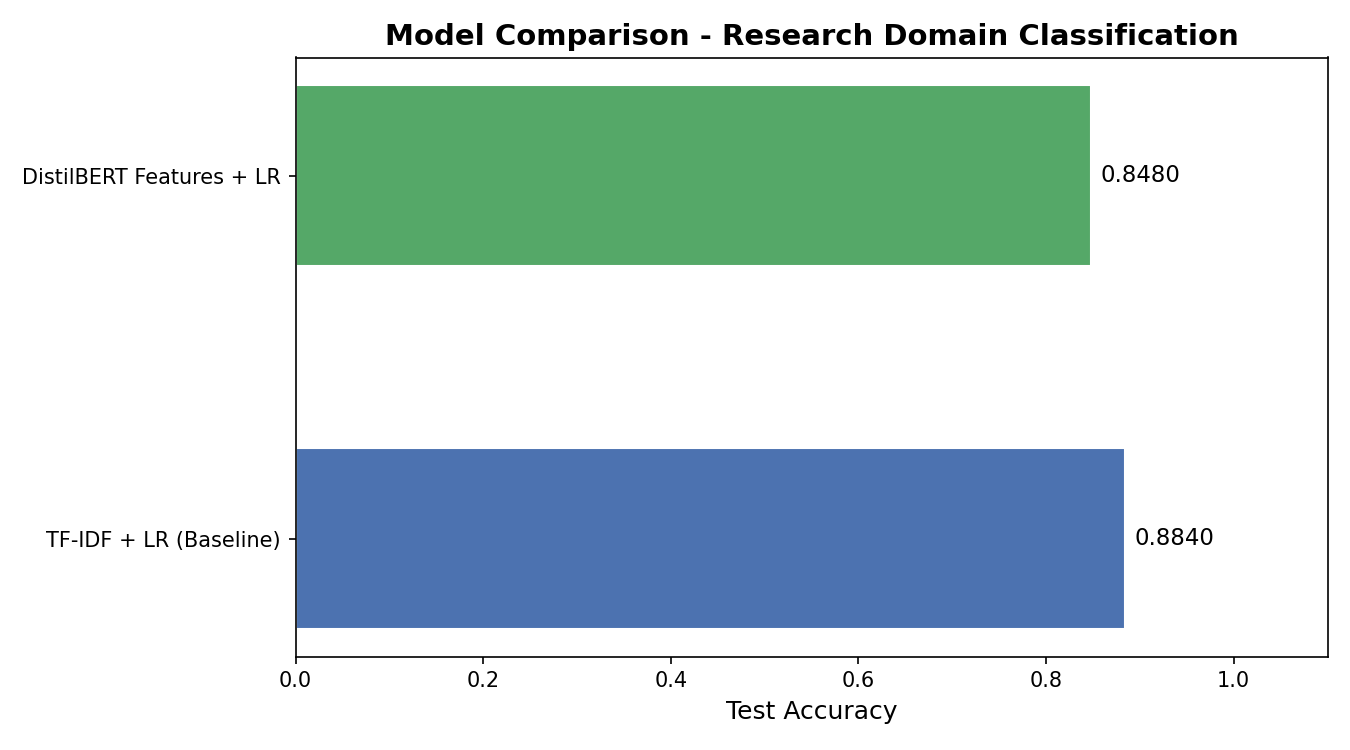

Data behind this chart, as committed beside it:
Model, Test Accuracy
TF-IDF + LR (Baseline), 0.884
DistilBERT Features + LR, 0.848
